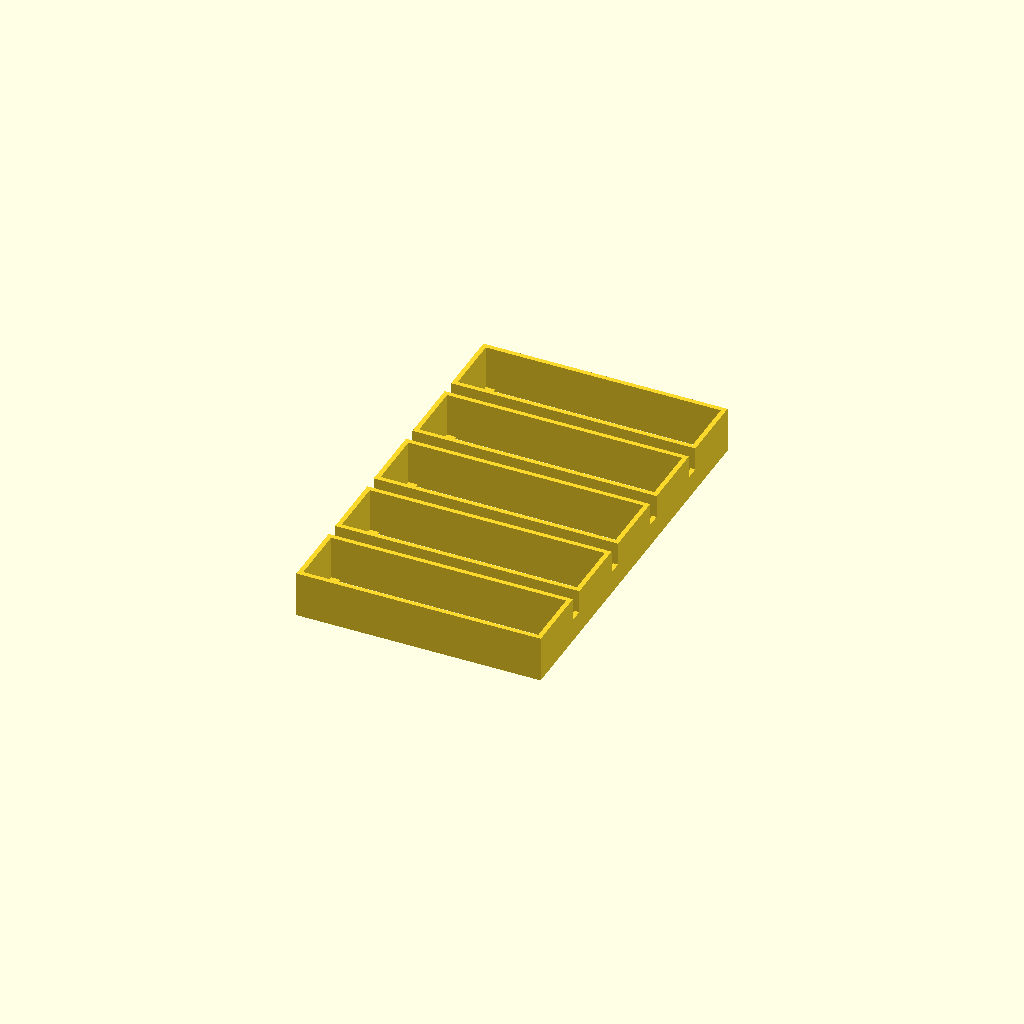
Cell 1: the model at its default parameters.
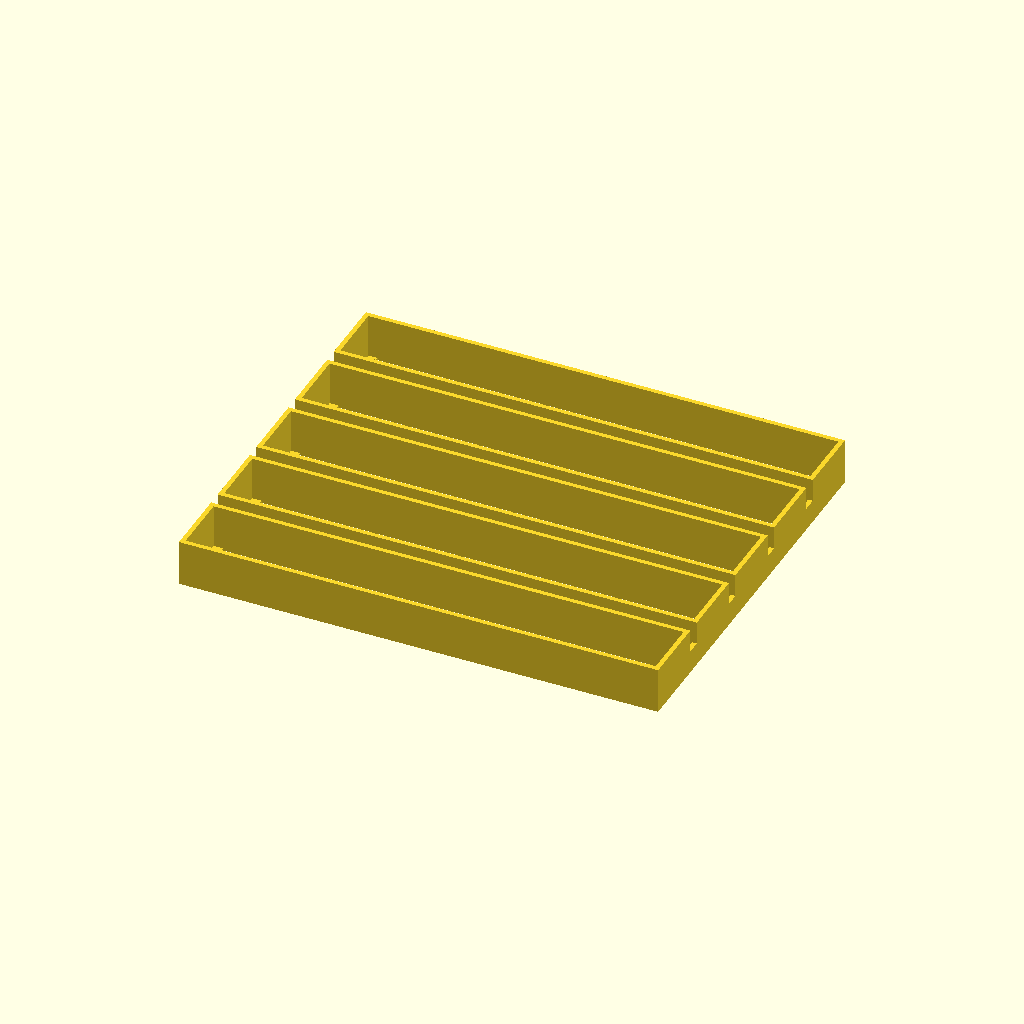
Cell 2: hddx = 204 (everything else at default).
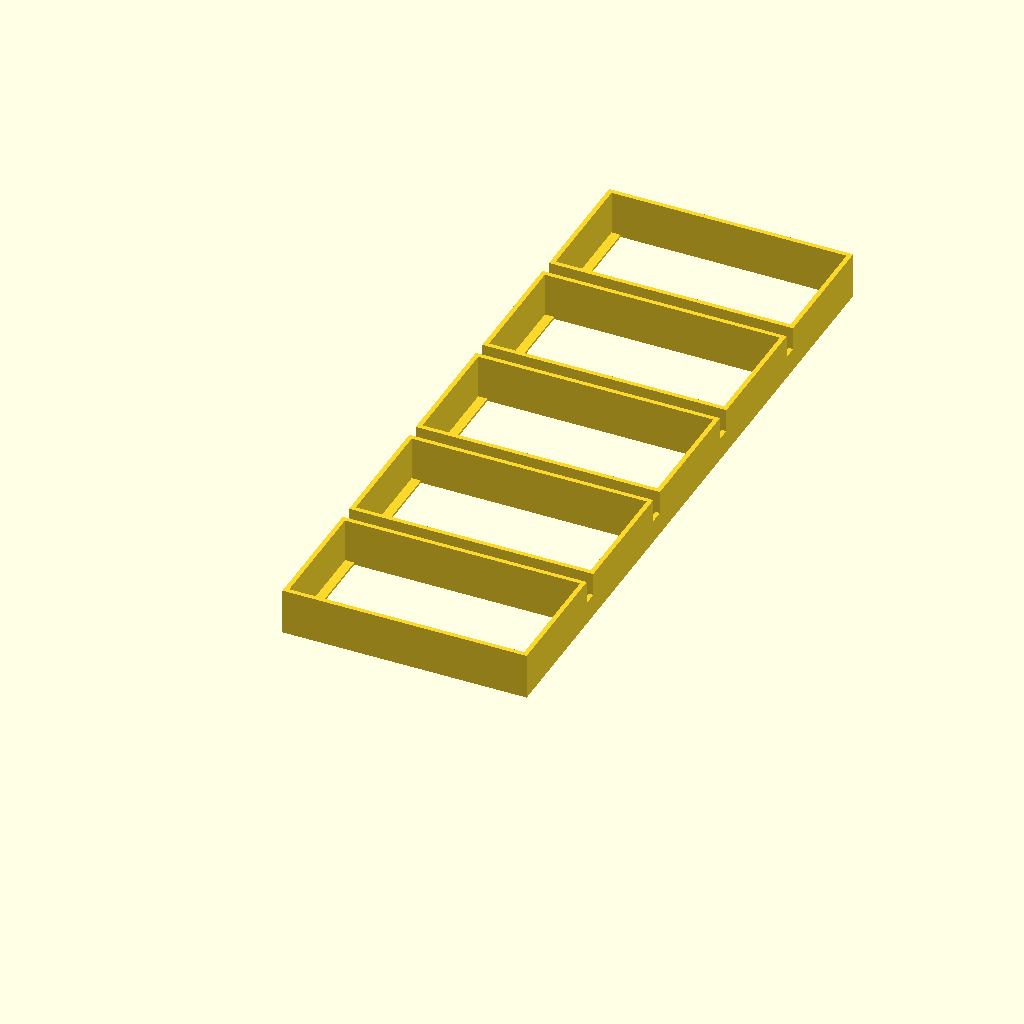
Cell 3: hddy = 52 (everything else at default).
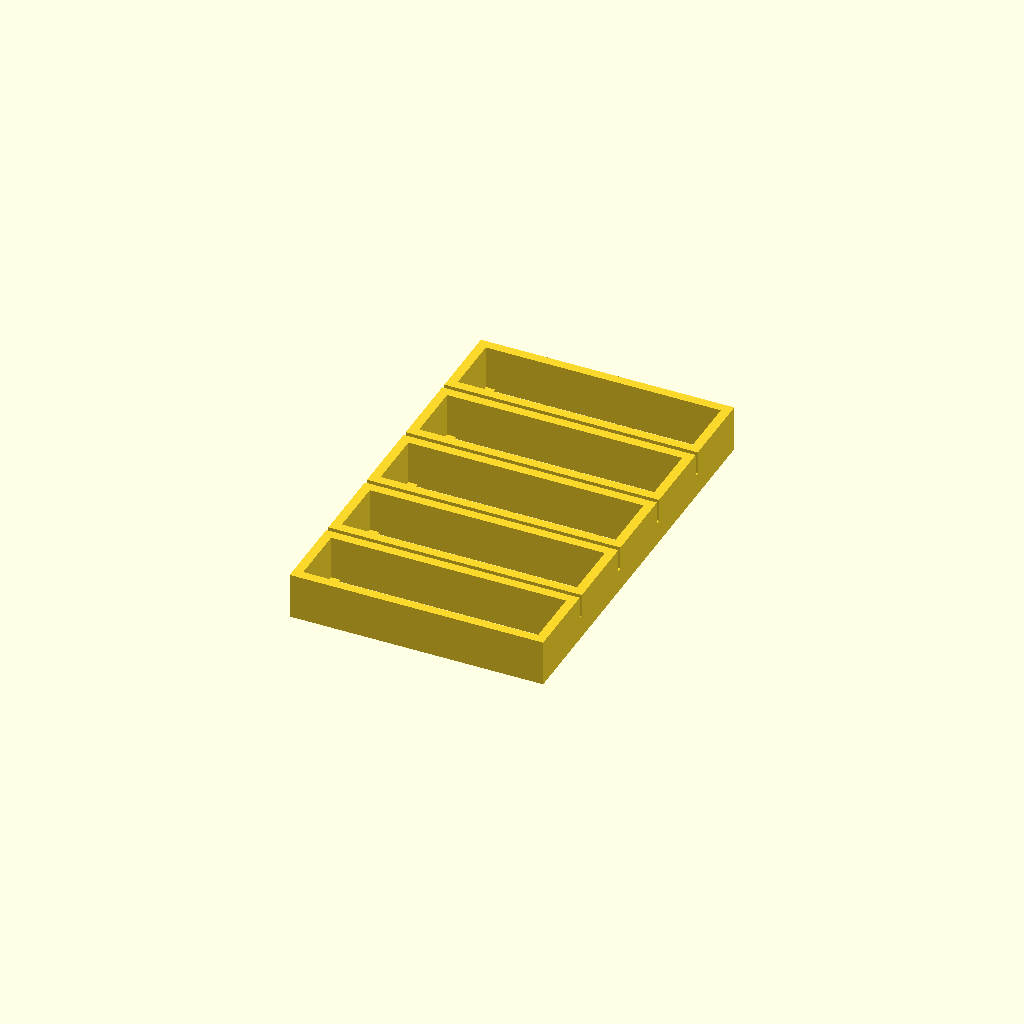
Cell 4: wall_thickness = 4 (everything else at default).
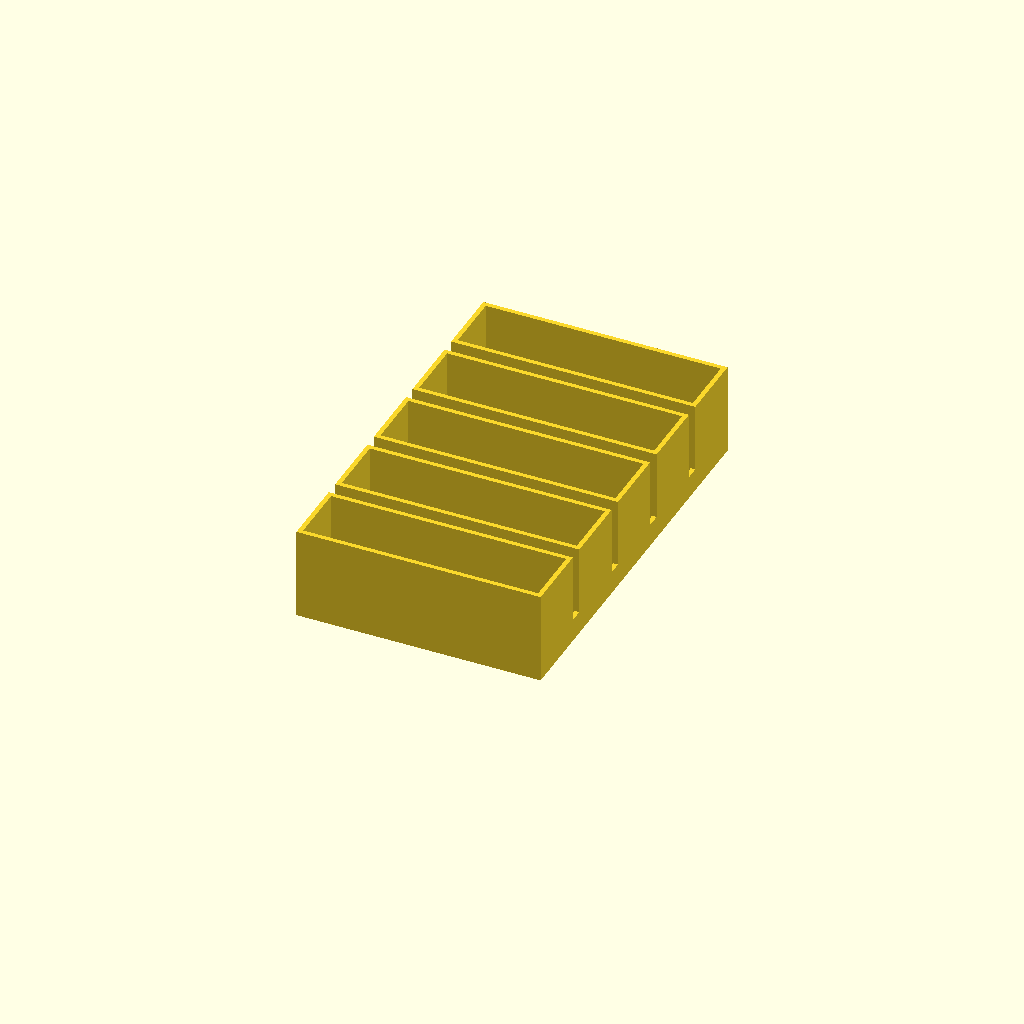
Cell 5 — height set to 40, the other parameters unchanged.
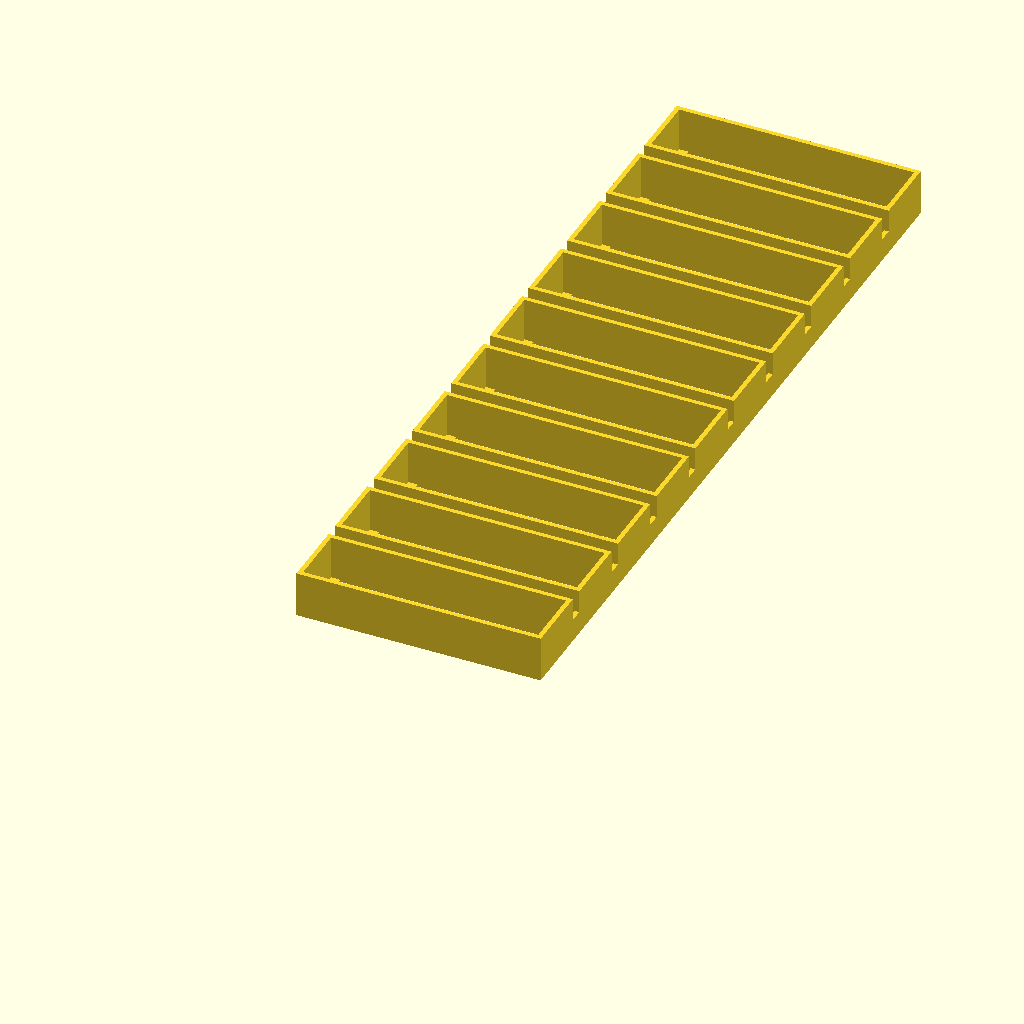
Cell 6 — number_of_drives set to 10, the other parameters unchanged.
All cells are drawn from one camera (rotation 55°, 0°, 25°, orthographic, colour scheme Cornfield), so only the parameter changes between them.
OpenSCAD source file inputs/thingiverse/files/thing-2730429/files/hdd-dock-simples.scad:
//hard drive dimensions
hddx=102;
hddy=26;

wall_thickness=2;
height=20; //height of walls

number_of_drives = 5;
gap = 10; //gap between drives
gap_brace_height = 10; //height of walls either side of the gaps
endcap=1; //put supports on to stop the drive falling through



hddBay(number_of_drives-1); //do the thing



//the thing:
module hddBay(number)
{
    linear_extrude(height)
    difference()
    {
        //box wot drive fits into
        square([hddx+wall_thickness*2,hddy+wall_thickness*2],center=true);
        square([hddx,hddy],center=true);
        
    }
    
    //flats between the drives
    if(number) translate([0,gap/2+(hddy/2),0]) linear_extrude(1)
        square([hddx,gap-wall_thickness*2],center=true);
    //walls either side of the gaps
    if(number) translate([hddx/2+wall_thickness/2,gap/2+(hddy/2),0]) linear_extrude(gap_brace_height)
        square([wall_thickness,gap-wall_thickness*2],center=true);
    // ^
    if(number) translate([-hddx/2-wall_thickness/2,gap/2+(hddy/2),0]) linear_extrude(gap_brace_height)
        square([wall_thickness,gap-wall_thickness*2],center=true);
    
    //end cap bits to stop the drives falling through
    if(endcap) translate([hddx/2-2,0,0]) linear_extrude(1) square([4,hddy],center=true);
    if(endcap) translate([-hddx/2+2,0,0]) linear_extrude(1) square([4,hddy],center=true);
    
    //because if this wasn't confusing enough, here's some recursion!    
    if(number) translate([0,hddy+gap,0])hddBay(number-1); 
}
Customizer parameters (derived from the source; name, type, default, range or options):
hddx: number, default 102
hddy: number, default 26
wall_thickness: number, default 2
height: number, default 20
number_of_drives: number, default 5
gap: number, default 10
gap_brace_height: number, default 10
endcap: number, default 1
